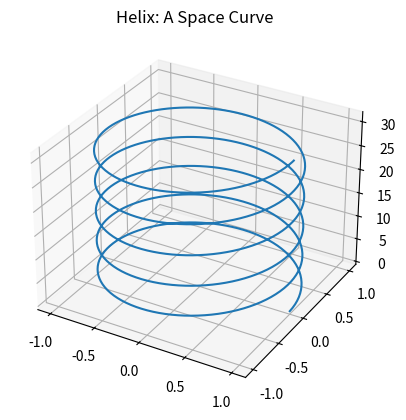

Recreate this plot in Python.
import numpy as np
import matplotlib.pyplot as plt
from mpl_toolkits.mplot3d import Axes3D

def helix(t):
    return np.array([np.cos(t), np.sin(t), t])

t = np.linspace(0, 10*np.pi, 1000)
x, y, z = helix(t)

fig = plt.figure()
ax = fig.add_subplot(111, projection='3d')
ax.plot(x, y, z)
ax.set_title('Helix: A Space Curve')
plt.show()
